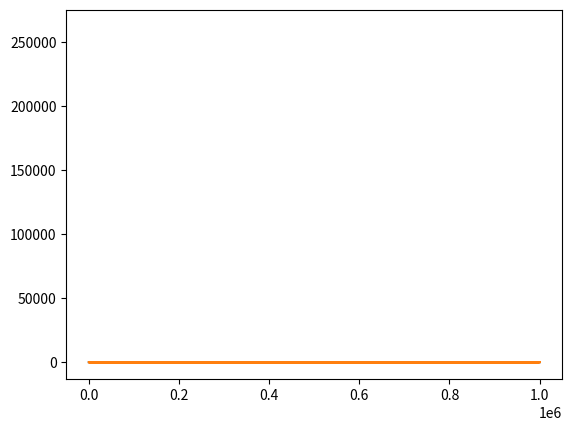

Recreate this plot in Python.
import matplotlib.pyplot as plt
import numpy as np

def sum_digits(n):
   r = 0
   while n:
       r, n = r + n % 10, n // 10
   return r

# t = k + n
# n' = n - 25
# t' = k' + n' = k + n - 25 = t - 25

def main():

    ranget = 1000000
    dif = []
    su = []
    for n in range(25,ranget):
        t = n + 0
        d = sum_digits(t) - sum_digits(t-25)
        #if (n>26 and d!=dif[-1]): print(t,d)
        dif.append(d)
        su.append(sum_digits(t))

    plt.plot(range(25,ranget),dif)
    plt.show()
    #plt.hist(dif)
    #plt.show()

    plt.plot(range(25, ranget), su)
    plt.show()
    plt.hist(su)
    plt.show()

    unique, counts = np.unique(dif, return_counts=True)
    perc = counts*100/ranget
    print('frequencies of St diff:')
    print(np.asarray((unique, counts)).T)
    print(perc)

    unique, counts = np.unique(su, return_counts=True)
    perc = counts * 100 / ranget
    print('frequencies of Sum of digits:')
    print(np.asarray((unique, counts)).T)
    print(perc)


if __name__ == '__main__':
    main()